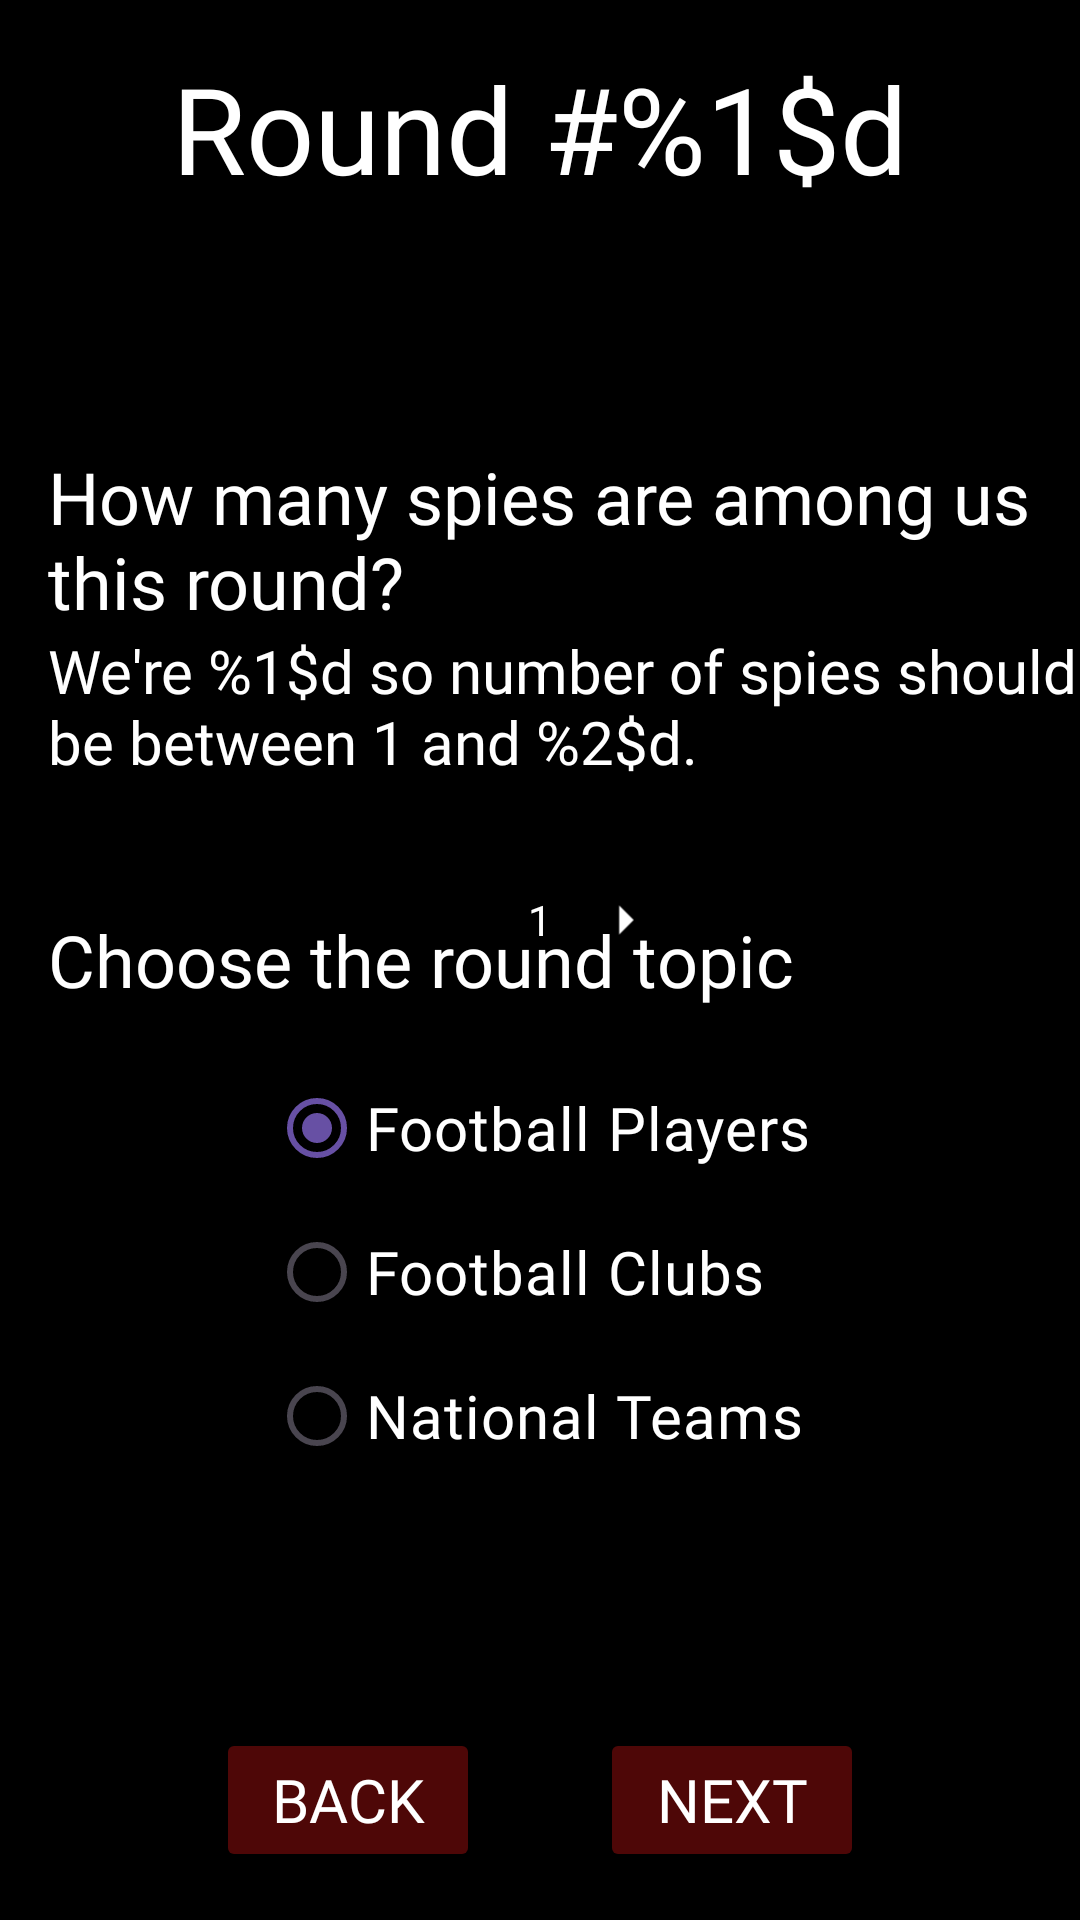

Produce the Android XML layout that renders to this screen, including the resource entries it uses.
<!-- AndroidManifest.xml: application theme Theme.FootySpy -->
<!-- res/layout/activity_startround.xml -->
<?xml version="1.0" encoding="utf-8"?>
<androidx.constraintlayout.widget.ConstraintLayout xmlns:android="http://schemas.android.com/apk/res/android"
    xmlns:app="http://schemas.android.com/apk/res-auto"
    xmlns:tools="http://schemas.android.com/tools"
    android:layout_width="match_parent"
    android:layout_height="match_parent"
    android:background="#000000">

    <Button
        android:id="@+id/btnNextFromStartRound"
        android:layout_width="wrap_content"
        android:layout_height="wrap_content"
        android:layout_marginEnd="72dp"
        android:layout_marginBottom="16dp"
        android:text="@string/next"
        android:textSize="20sp"
        android:textColor="#ffffff"
        android:fontFamily="@font/cronus_italic"
        android:backgroundTint="#4e0707"
        app:layout_constraintBottom_toBottomOf="parent"
        app:layout_constraintEnd_toEndOf="parent" />

    <Button
        android:id="@+id/btnBackFromStartRound"
        android:layout_width="wrap_content"
        android:layout_height="wrap_content"
        android:layout_marginStart="72dp"
        android:layout_marginBottom="16dp"
        android:text="@string/back"
        android:textSize="20sp"
        android:textColor="#ffffff"
        android:fontFamily="@font/cronus_italic"
        android:backgroundTint="#4e0707"
        app:layout_constraintBottom_toBottomOf="parent"
        app:layout_constraintStart_toStartOf="parent" />

    <TextView
        android:id="@+id/tvRoundTitle"
        android:layout_width="wrap_content"
        android:layout_height="wrap_content"
        android:layout_marginTop="16dp"
        android:text="@string/round_n"
        android:textColor="#ffffff"
        android:textSize="40sp"
        android:fontFamily="@font/cronus_italic"
        app:layout_constraintEnd_toEndOf="parent"
        app:layout_constraintStart_toStartOf="parent"
        app:layout_constraintTop_toTopOf="parent" />

    <TextView
        android:id="@+id/tvSetNSpies"
        android:layout_width="wrap_content"
        android:layout_height="wrap_content"
        android:layout_marginStart="16dp"
        android:layout_marginTop="80dp"
        android:text="@string/set_n_spies"
        android:textColor="#ffffff"
        android:textSize="24sp"
        android:fontFamily="@font/cronus_italic"
        app:layout_constraintStart_toStartOf="parent"
        app:layout_constraintTop_toBottomOf="@+id/tvRoundTitle" />

    <TextView
        android:id="@+id/tvSetNSPiesHint"
        android:layout_width="wrap_content"
        android:layout_height="wrap_content"
        android:layout_marginStart="16dp"
        android:text="@string/set_n_spies_hint"
        android:textColor="#ffffff"
        android:textSize="20sp"
        android:fontFamily="@font/cronus_round"
        app:layout_constraintStart_toStartOf="parent"
        app:layout_constraintTop_toBottomOf="@+id/tvSetNSpies" />

    <LinearLayout
        android:id="@+id/llNSpies"
        android:layout_width="wrap_content"
        android:layout_height="60dp"
        android:layout_marginTop="16dp"
        android:orientation="horizontal"
        app:layout_constraintEnd_toEndOf="parent"
        app:layout_constraintStart_toStartOf="parent"
        app:layout_constraintTop_toBottomOf="@+id/tvSetNSPiesHint">

        <ImageView
            android:id="@+id/ivLeft"
            android:layout_width="40dp"
            android:layout_height="match_parent"
            android:src="@drawable/ic_left_foreground" />

        <TextView
            android:id="@+id/etNSpies"
            android:layout_width="0dp"
            android:layout_height="match_parent"
            android:layout_weight="1"
            android:ems="1"
            android:text="@string/one"
            android:gravity="center"
            android:textColor="#ffffff"/>

        <ImageView
            android:id="@+id/ivRight"
            android:layout_width="40dp"
            android:layout_height="match_parent"
            android:src="@drawable/ic_right_foreground" />

    </LinearLayout>

    <RadioGroup
        android:id="@+id/rgRoundTopic"
        android:layout_width="wrap_content"
        android:layout_height="wrap_content"
        android:layout_marginBottom="80dp"
        app:layout_constraintBottom_toTopOf="@+id/btnBackFromStartRound"
        app:layout_constraintEnd_toEndOf="parent"
        app:layout_constraintStart_toStartOf="parent">

        <RadioButton
            android:id="@+id/rbFootballPlayers"
            android:layout_width="wrap_content"
            android:layout_height="wrap_content"
            android:text="@string/football_players"
            android:textColor="#ffffff"
            android:textSize="20sp"
            android:fontFamily="@font/cronus_round"
            android:checked="true"/>

        <RadioButton
            android:id="@+id/rbFootballClubs"
            android:layout_width="wrap_content"
            android:layout_height="wrap_content"
            android:text="@string/football_clubs"
            android:textColor="#ffffff"
            android:textSize="20sp"
            android:fontFamily="@font/cronus_round"/>

        <RadioButton
            android:id="@+id/rbNationalTeams"
            android:layout_width="wrap_content"
            android:layout_height="wrap_content"
            android:text="@string/national_teams"
            android:textColor="#ffffff"
            android:textSize="20sp"
            android:fontFamily="@font/cronus_round"/>

    </RadioGroup>

    <TextView
        android:id="@+id/tvRoundTopic"
        android:layout_width="wrap_content"
        android:layout_height="wrap_content"
        android:layout_marginStart="16dp"
        android:layout_marginBottom="16dp"
        android:text="@string/choose_round_topic"
        android:textColor="#ffffff"
        android:textSize="24sp"
        android:fontFamily="@font/cronus_italic"
        app:layout_constraintBottom_toTopOf="@+id/rgRoundTopic"
        app:layout_constraintStart_toStartOf="parent" />

</androidx.constraintlayout.widget.ConstraintLayout>
<!-- resources referenced by this layout -->
<resources>
  <!-- drawable ic_right_foreground (drawable) -->
  <vector xmlns:android="http://schemas.android.com/apk/res/android"
      android:width="108dp"
      android:height="108dp"
      android:viewportWidth="24"
      android:viewportHeight="24"
      android:tint="#FFFFFF"
      android:autoMirrored="true">
    <group android:scaleX="0.58"
        android:scaleY="0.58"
        android:translateX="5.04"
        android:translateY="5.04">
      <path
          android:fillColor="@android:color/white"
          android:pathData="M10,17l5,-5 -5,-5v10z"/>
    </group>
  </vector>
  <string name="back">Back</string>
  <string name="choose_round_topic">Choose the round topic</string>
  <string name="football_clubs">Football Clubs</string>
  <string name="football_players">Football Players</string>
  <string name="national_teams">National Teams</string>
  <string name="next">Next</string>
  <string name="one">1</string>
  <string name="round_n">Round #%1$d</string>
  <string name="set_n_spies">How many spies are among us this round?</string>
  <string name="set_n_spies_hint">We\'re %1$d so number of spies should be between 1 and %2$d.</string>
  <style name="Theme.FootySpy" parent="Base.Theme.FootySpy" />
  <style name="Base.Theme.FootySpy" parent="Theme.Material3.DayNight.NoActionBar">
          
          
      </style>
</resources>
